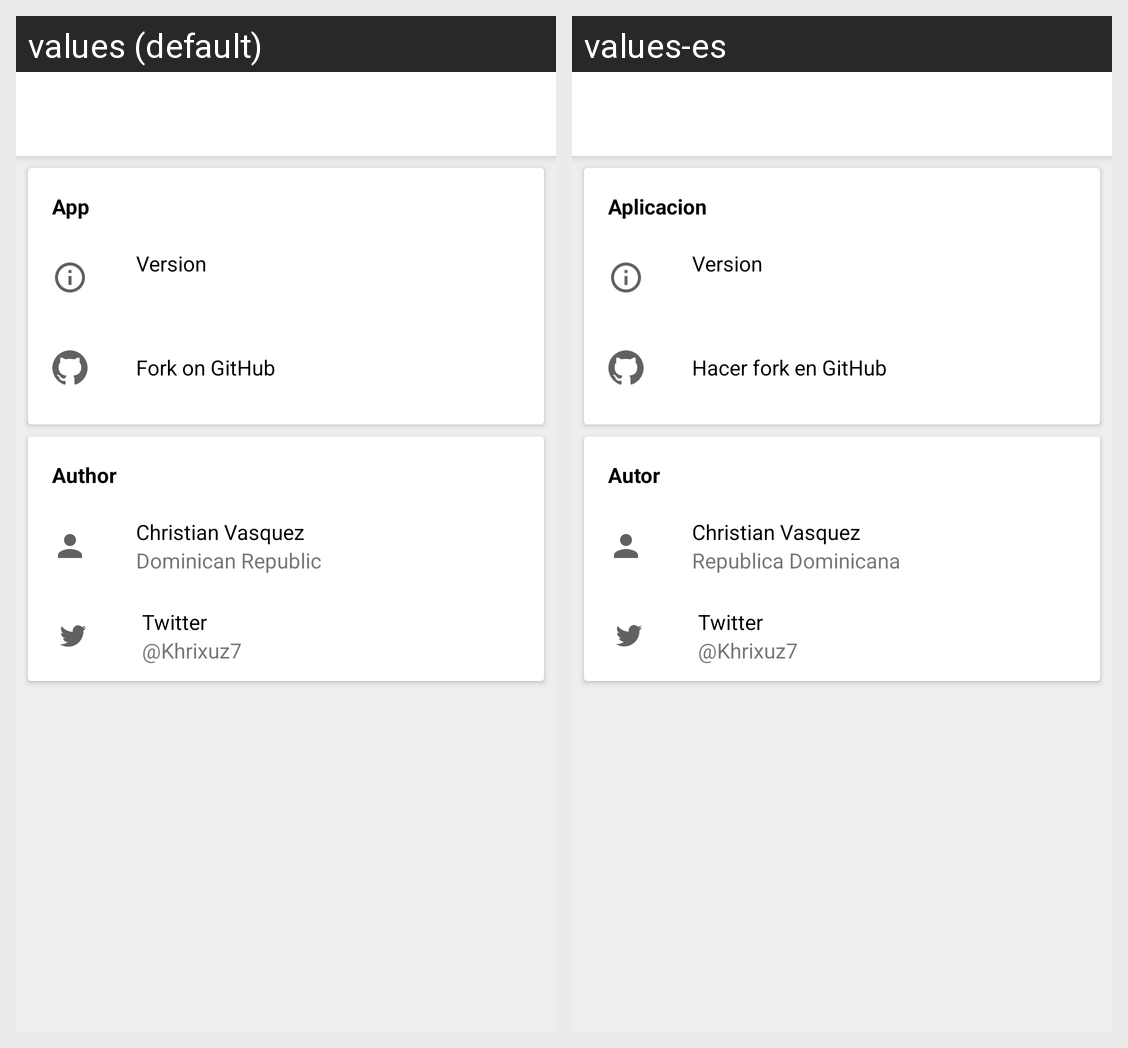

Strings drawn on this Android screen and how each of the app's shown locales translates them:
Android screen res/layout/activity_about.xml rendered under 2 locales, left to right: values (default), values-es. Device: Nexus 5 (rendered at 1080×1920; each locale shown at half size, 540×960, under a caption strip naming it); theme AppTheme.
Strings drawn on this screen, with the default value and each locale's value (text and hints the layout hard-codes, and strings that could not be matched under every locale, appear in the picture but are not listed):

app
  values: App
  values-es: Aplicacion

version
  values: Version
  values-es: Version

fork_on_github
  values: Fork on GitHub
  values-es: Hacer fork en GitHub

author
  values: Author
  values-es: Autor

author_name
  values: Christian Vasquez
  values-es: Christian Vasquez  [not translated; the default value is used]

dominican_republic
  values: Dominican Republic
  values-es: Republica Dominicana

twitter
  values: Twitter
  values-es: Twitter  [not translated; the default value is used]

handle_twitter
  values: @Khrixuz7
  values-es: @Khrixuz7  [not translated; the default value is used]
